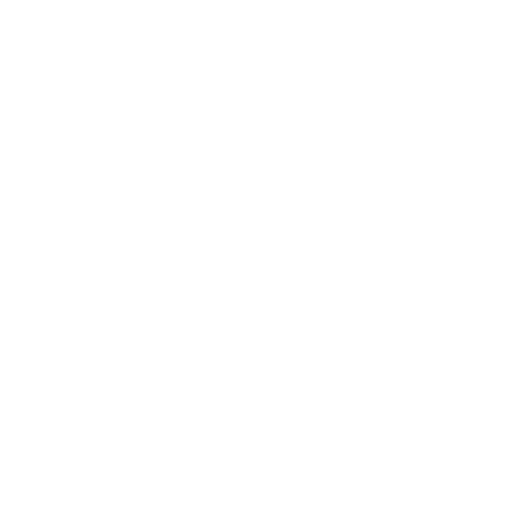
t = 0.00 s
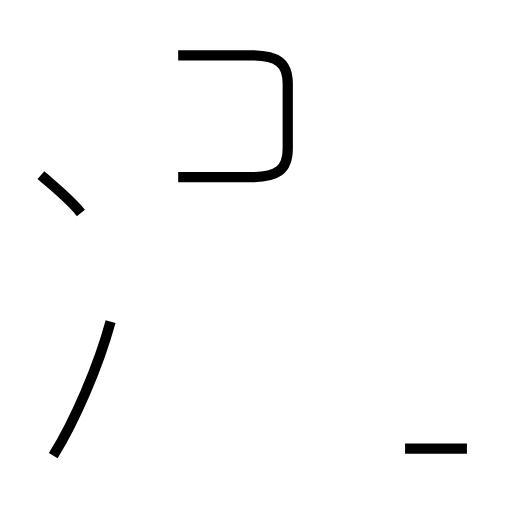
t = 1.71 s
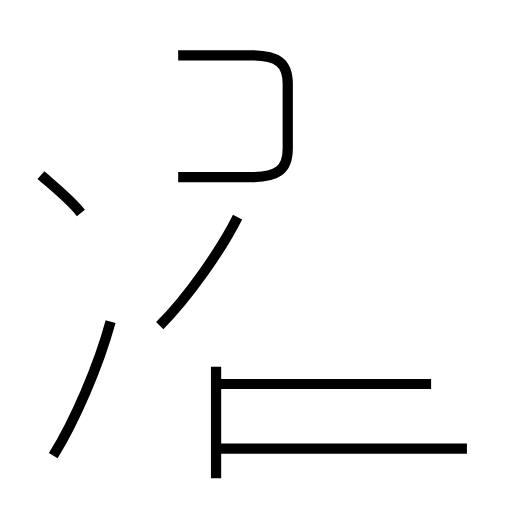
t = 3.59 s
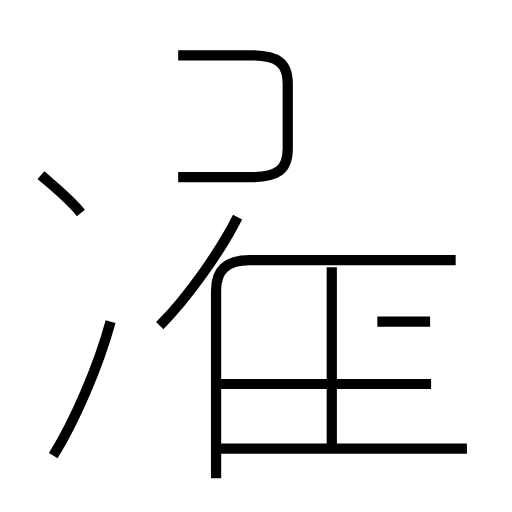
t = 5.26 s
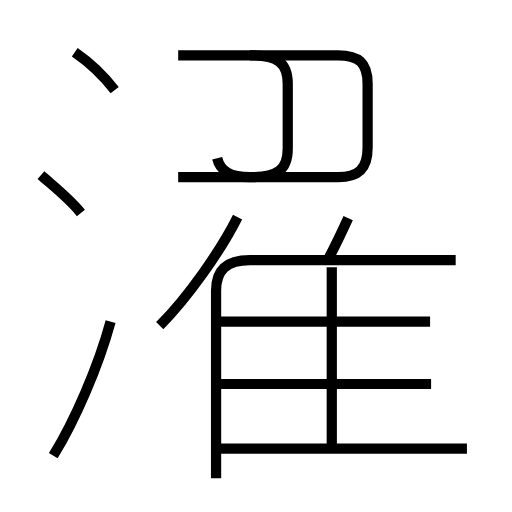
t = 7.13 s
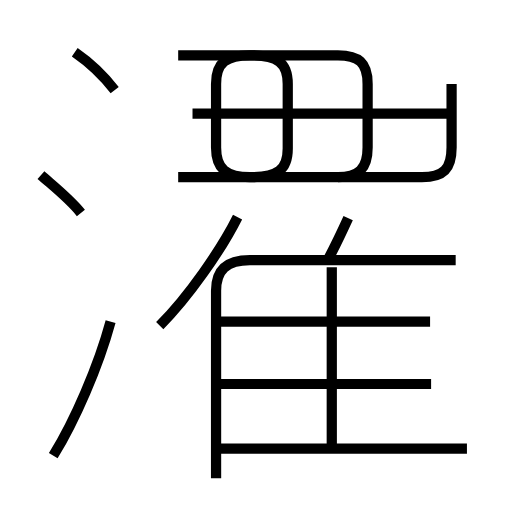
t = 8.83 s

The animated SVG that drew these frames (rendered in a browser with its animation timeline set to each time). Animation: 14 SMIL elements (animate=14); one cycle of 8.83 s.

<?xml version='1.0' encoding='utf-8'?>
<svg viewBox="0.0 -6.0 50.0 50.0" version="1.1" xmlns="http://www.w3.org/2000/svg"><rect x="-1000" y="-1000" width="2000" height="2000" stroke="white" fill="white" /><g style="fill:none;stroke:#000000;stroke-width:1"><path d="M 17.4 -26.7 L 24.4 -26.7 C 27.1 -26.7 28.1 -27.4 28.1 -29.5 L 28.1 -35.8 C 28.1 -37.9 27.1 -38.6 24.4 -38.6 L 17.4 -38.6 " transform="translate(0.0 38.0)" stroke-dasharray="31.118713488737207" stroke-dashoffset="31.118713488737207"><animate attributeName="stroke-dashoffset" from="31.118713488737207" to="0" dur="0.9335614046621161s" begin="0s; anim_end.end" fill="freeze" id="anim0" /></path><path d="M 5.2 0.5 C 7.3 -2.9 9.6 -8.2 10.8 -12.6 " transform="translate(0.0 38.0)" stroke-dasharray="14.287769544241664" stroke-dashoffset="14.287769544241664"><animate attributeName="stroke-dashoffset" from="14.287769544241664" to="0" dur="0.4286330863272499s" begin="anim0.end" fill="freeze" id="anim1" /></path><path d="M 7.9 -23.2 C 6.8 -24.6 5.0 -26.0 4.0 -26.9 " transform="translate(0.0 38.0)" stroke-dasharray="5.3839668945245345" stroke-dashoffset="5.3839668945245345"><animate attributeName="stroke-dashoffset" from="5.3839668945245345" to="0" dur="0.16151900683573603s" begin="anim1.end" fill="freeze" id="anim2" /></path><path d="M 45.6 -0.2 L 21.4 -0.2 " transform="translate(0.0 38.0)" stroke-dasharray="24.200000000000003" stroke-dashoffset="24.200000000000003"><animate attributeName="stroke-dashoffset" from="24.200000000000003" to="0" dur="0.7260000000000001s" begin="anim2.end" fill="freeze" id="anim3" /></path><path d="M 15.6 -12.2 C 18.4 -15.0 21.6 -19.6 23.2 -22.8 " transform="translate(0.0 38.0)" stroke-dasharray="13.087611556626388" stroke-dashoffset="13.087611556626388"><animate attributeName="stroke-dashoffset" from="13.087611556626388" to="0" dur="0.39262834669879165s" begin="anim3.end" fill="freeze" id="anim4" /></path><path d="M 42.1 -6.5 L 21.4 -6.5 " transform="translate(0.0 38.0)" stroke-dasharray="20.700000000000003" stroke-dashoffset="20.700000000000003"><animate attributeName="stroke-dashoffset" from="20.700000000000003" to="0" dur="0.6210000000000001s" begin="anim4.end" fill="freeze" id="anim5" /></path><path d="M 21.1 2.7 L 21.1 -15.6 C 21.1 -17.6 22.1 -18.6 24.4 -18.6 L 44.5 -18.6 " transform="translate(0.0 38.0)" stroke-dasharray="43.53847074978861" stroke-dashoffset="43.53847074978861"><animate attributeName="stroke-dashoffset" from="43.53847074978861" to="0" dur="1.3061541224936581s" begin="anim5.end" fill="freeze" id="anim6" /></path><path d="M 32.4 -0.1 L 32.4 -17.9 " transform="translate(0.0 38.0)" stroke-dasharray="17.799999999999997" stroke-dashoffset="17.799999999999997"><animate attributeName="stroke-dashoffset" from="17.799999999999997" to="0" dur="0.5339999999999999s" begin="anim6.end" fill="freeze" id="anim7" /></path><path d="M 42.0 -12.6 L 21.4 -12.6 " transform="translate(0.0 38.0)" stroke-dasharray="20.6" stroke-dashoffset="20.6"><animate attributeName="stroke-dashoffset" from="20.6" to="0" dur="0.618s" begin="anim7.end" fill="freeze" id="anim8" /></path><path d="M 11.2 -35.2 C 10.2 -36.5 8.6 -38.0 7.3 -38.9 " transform="translate(0.0 38.0)" stroke-dasharray="5.393866604125537" stroke-dashoffset="5.393866604125537"><animate attributeName="stroke-dashoffset" from="5.393866604125537" to="0" dur="0.1618159981237661s" begin="anim8.end" fill="freeze" id="anim9" /></path><path d="M 32.0 -18.6 C 32.8 -20.1 33.5 -21.6 34.0 -22.7 " transform="translate(0.0 38.0)" stroke-dasharray="4.562564015805978" stroke-dashoffset="4.562564015805978"><animate attributeName="stroke-dashoffset" from="4.562564015805978" to="0" dur="0.13687692047417932s" begin="anim9.end" fill="freeze" id="anim10" /></path><path d="M 24.4 -38.6 L 33.0 -38.6 C 35.0 -38.6 35.9 -37.9 35.9 -35.8 L 35.9 -29.6 C 35.9 -27.5 35.0 -26.7 33.0 -26.7 L 24.4 -26.7 C 22.1 -26.7 21.1 -27.5 21.1 -29.6 L 21.1 -35.8 C 21.1 -37.9 22.1 -38.6 24.4 -38.6 Z " transform="translate(0.0 38.0)" stroke-dasharray="49.20834389522618" stroke-dashoffset="49.20834389522618"><animate attributeName="stroke-dashoffset" from="49.20834389522618" to="0" dur="1.4762503168567853s" begin="anim10.end" fill="freeze" id="anim11" /></path><path d="M 44.1 -32.9 L 18.8 -32.9 " transform="translate(0.0 38.0)" stroke-dasharray="25.3" stroke-dashoffset="25.3"><animate attributeName="stroke-dashoffset" from="25.3" to="0" dur="0.759s" begin="anim11.end" fill="freeze" id="anim12" /></path><path d="M 44.1 -35.8 L 44.1 -29.6 C 44.1 -27.5 43.3 -26.7 41.2 -26.7 L 33.0 -26.7" transform="translate(0.0 38.0)" stroke-dasharray="19.188780147456956" stroke-dashoffset="19.188780147456956"><animate attributeName="stroke-dashoffset" from="19.188780147456956" to="0" dur="0.5756634044237087s" begin="anim12.end" fill="freeze" id="anim_end" /></path></g></svg>
